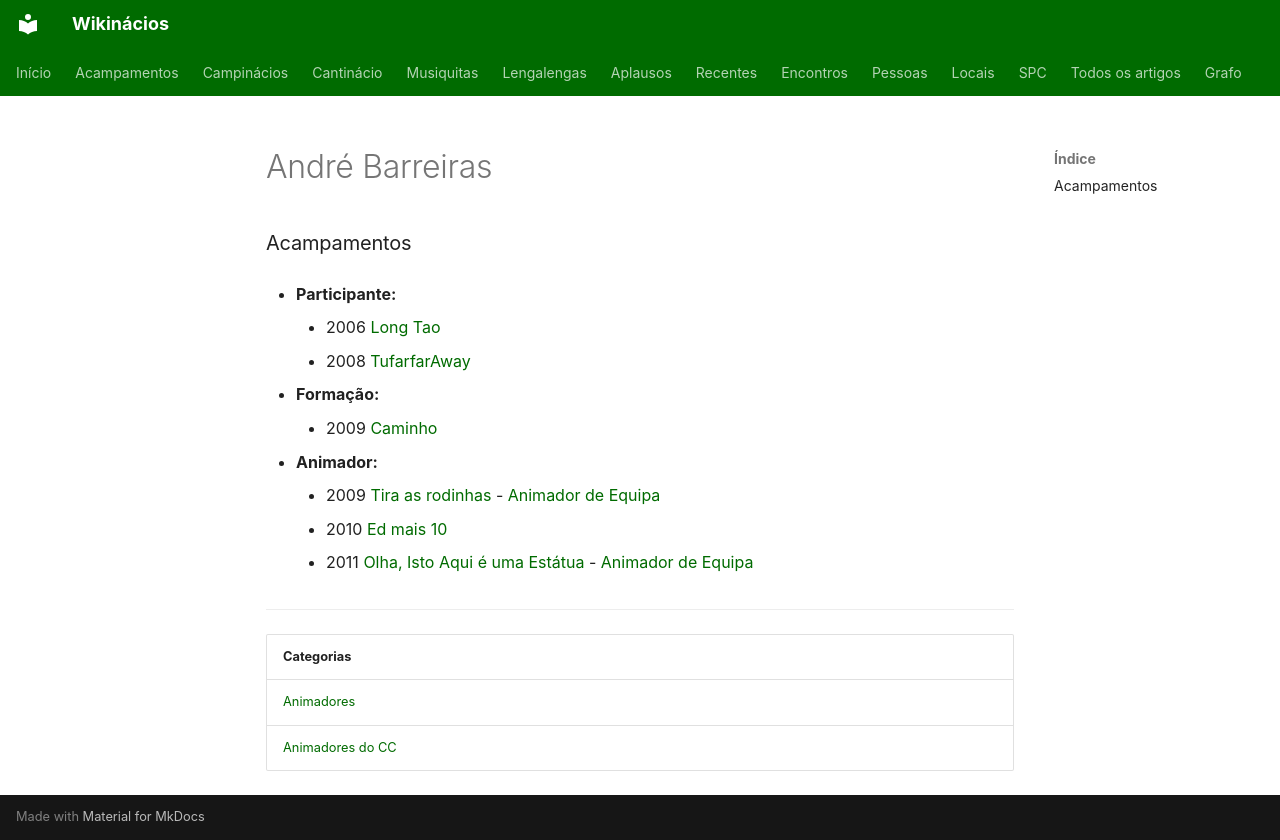

repository: neteinstein/Campinacios · page: Pessoas/A/André Barreiras.html · generator: mkdocs

# André Barreiras

### Acampamentos

- **Participante:**
    - 2006 [Long Tao](../../Acampamentos/2006/Long%20Tao.md)
    - 2008 [TufarfarAway](../../Acampamentos/2008/TufarfarAway.md)

- **Formação:**
    - 2009 [Caminho](../../Acampamentos/2009/Caminho.md)

- **Animador:**
    - 2009 [Tira as rodinhas](../../Acampamentos/2009/Tira%20as%20rodinhas.md) - [Animador de Equipa](../../Cargos/Animador%20de%20Equipa.md)
    - 2010 [Ed mais 10](../../Acampamentos/2010/Ed%20mais%2010.md)
    - 2011 [Olha, Isto Aqui é uma Estátua](../../Acampamentos/2011/Olha%2C%20Isto%20Aqui%20%C3%A9%20uma%20Est%C3%A1tua.md) - [Animador de Equipa](../../Cargos/Animador%20de%20Equipa.md)

---

| Categorias |
| --- |
| [Animadores](../../Categorias/Animadores.md) |
| [Animadores do CC](../../Categorias/Animadores%20do%20CC.md) |
